5-way image classification set "dataset_itr2" from GitHub (aarushshenoy/plant); label vocabulary: grape healthy, tomato late blight, tomato two-spotted spider mite, tomato target spot, tomato yellow leaf curl virus.

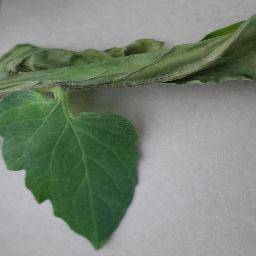
Label: tomato late blight

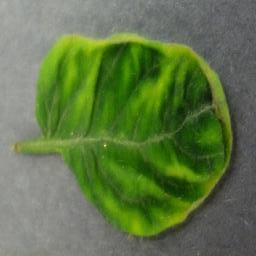
Label: tomato yellow leaf curl virus

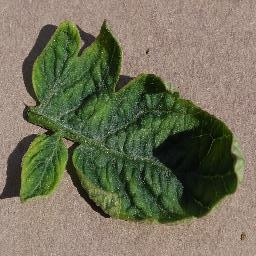
Label: tomato yellow leaf curl virus

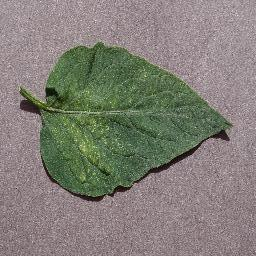
Label: tomato two-spotted spider mite

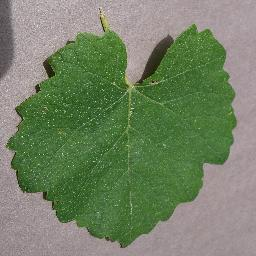
Label: grape healthy

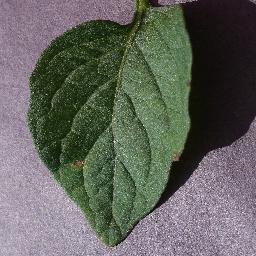
Label: tomato target spot
